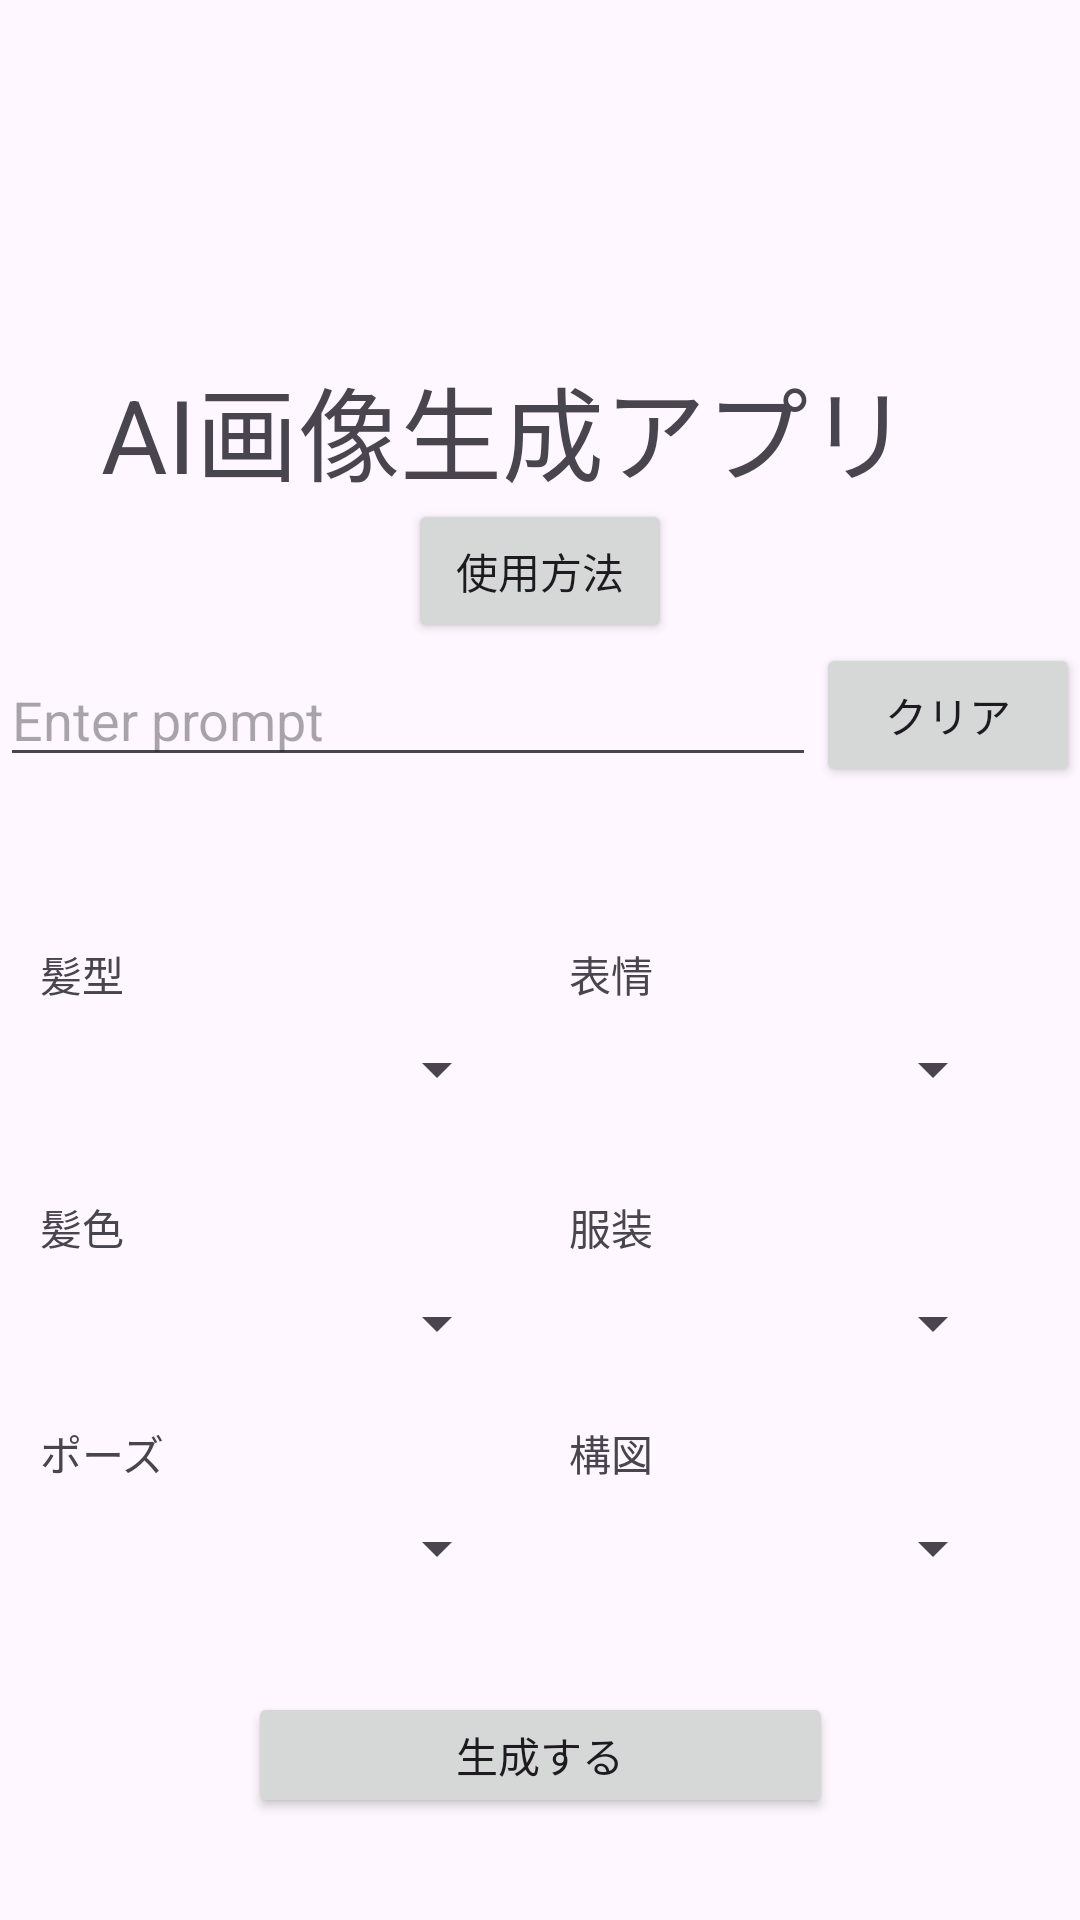

Here is an Android app screen rendered from its layout file. Give the layout XML and the strings, colors and styles it references.
<!-- AndroidManifest.xml: application theme Theme.ImageGen -->
<!-- res/layout/activity_main.xml -->
<?xml version="1.0" encoding="utf-8"?>
<androidx.constraintlayout.widget.ConstraintLayout xmlns:android="http://schemas.android.com/apk/res/android"
    xmlns:app="http://schemas.android.com/apk/res-auto"
    xmlns:tools="http://schemas.android.com/tools"
    android:id="@+id/main"
    android:layout_width="match_parent"
    android:layout_height="match_parent"
    tools:context=".MainActivity">

    <Button
        android:id="@+id/genbutton"
        android:layout_width="195dp"
        android:layout_height="42dp"
        android:text="生成する"
        app:layout_constraintBottom_toBottomOf="parent"
        app:layout_constraintEnd_toEndOf="parent"
        app:layout_constraintStart_toStartOf="parent"
        app:layout_constraintTop_toTopOf="parent"
        app:layout_constraintVertical_bias="0.943" />

    <LinearLayout
        android:id="@+id/nameInputLayout"
        android:layout_width="0dp"
        android:layout_height="wrap_content"
        android:orientation="horizontal"
        app:layout_constraintTop_toBottomOf="@+id/helpButton"
        app:layout_constraintStart_toStartOf="parent"
        app:layout_constraintEnd_toEndOf="parent"
        app:layout_constraintHorizontal_bias="0.5"
        android:gravity="center_vertical">

        <EditText
            android:id="@+id/charname"
            android:layout_width="0dp"
            android:layout_height="wrap_content"
            android:layout_weight="1"
            android:hint="Enter prompt" />

        <Button
            android:id="@+id/clearButton"
            android:layout_width="wrap_content"
            android:layout_height="wrap_content"
            android:text="クリア" />
    </LinearLayout>

    <Spinner
        android:id="@+id/spinner_hear"
        android:layout_width="157dp"
        android:layout_height="44dp"
        android:spinnerMode="dropdown"
        app:layout_constraintBottom_toBottomOf="parent"
        app:layout_constraintEnd_toEndOf="parent"
        app:layout_constraintHorizontal_bias="0.062"
        app:layout_constraintStart_toStartOf="parent"
        app:layout_constraintTop_toTopOf="parent"
        app:layout_constraintVertical_bias="0.561" />

    <Spinner
        android:id="@+id/spinner_color"
        android:layout_width="157dp"
        android:layout_height="44dp"
        app:layout_constraintBottom_toBottomOf="parent"
        app:layout_constraintEnd_toEndOf="parent"
        app:layout_constraintHorizontal_bias="0.062"
        app:layout_constraintStart_toStartOf="parent"
        app:layout_constraintTop_toTopOf="parent"
        app:layout_constraintVertical_bias="0.703" />

    <Spinner
        android:id="@+id/spinner_pose"
        android:layout_width="157dp"
        android:layout_height="44dp"
        app:layout_constraintBottom_toBottomOf="parent"
        app:layout_constraintEnd_toEndOf="parent"
        app:layout_constraintHorizontal_bias="0.062"
        app:layout_constraintStart_toStartOf="parent"
        app:layout_constraintTop_toTopOf="parent"
        app:layout_constraintVertical_bias="0.829" />

    <Spinner
        android:id="@+id/spinner_clothing"
        android:layout_width="157dp"
        android:layout_height="44dp"
        app:layout_constraintBottom_toBottomOf="parent"
        app:layout_constraintEnd_toEndOf="parent"
        app:layout_constraintHorizontal_bias="0.877"
        app:layout_constraintStart_toStartOf="parent"
        app:layout_constraintTop_toTopOf="parent"
        app:layout_constraintVertical_bias="0.703" />

    <Spinner
        android:id="@+id/spinner_angle"
        android:layout_width="157dp"
        android:layout_height="44dp"
        app:layout_constraintBottom_toBottomOf="parent"
        app:layout_constraintEnd_toEndOf="parent"
        app:layout_constraintHorizontal_bias="0.877"
        app:layout_constraintStart_toStartOf="parent"
        app:layout_constraintTop_toTopOf="parent"
        app:layout_constraintVertical_bias="0.829" />

    <Spinner
        android:id="@+id/spinner_face"
        android:layout_width="157dp"
        android:layout_height="44dp"
        app:layout_constraintBottom_toBottomOf="parent"
        app:layout_constraintEnd_toEndOf="parent"
        app:layout_constraintHorizontal_bias="0.877"
        app:layout_constraintStart_toStartOf="parent"
        app:layout_constraintTop_toTopOf="parent"
        app:layout_constraintVertical_bias="0.561" />

    <TextView
        android:id="@+id/textView"
        android:layout_width="68dp"
        android:layout_height="25dp"
        android:text="髪型"
        app:layout_constraintBottom_toBottomOf="parent"
        app:layout_constraintEnd_toEndOf="parent"
        app:layout_constraintHorizontal_bias="0.046"
        app:layout_constraintStart_toStartOf="parent"
        app:layout_constraintTop_toTopOf="parent"
        app:layout_constraintVertical_bias="0.511" />

    <TextView
        android:id="@+id/textView3"
        android:layout_width="68dp"
        android:layout_height="25dp"
        android:text="表情"
        app:layout_constraintBottom_toBottomOf="parent"
        app:layout_constraintEnd_toEndOf="parent"
        app:layout_constraintHorizontal_bias="0.65"
        app:layout_constraintStart_toStartOf="parent"
        app:layout_constraintTop_toTopOf="parent"
        app:layout_constraintVertical_bias="0.511" />

    <TextView
        android:id="@+id/textView4"
        android:layout_width="68dp"
        android:layout_height="25dp"
        android:text="服装"
        app:layout_constraintBottom_toBottomOf="parent"
        app:layout_constraintEnd_toEndOf="parent"
        app:layout_constraintHorizontal_bias="0.65"
        app:layout_constraintStart_toStartOf="parent"
        app:layout_constraintTop_toTopOf="parent"
        app:layout_constraintVertical_bias="0.648" />

    <TextView
        android:id="@+id/textView5"
        android:layout_width="68dp"
        android:layout_height="25dp"
        android:text="髪色"
        app:layout_constraintBottom_toBottomOf="parent"
        app:layout_constraintEnd_toEndOf="parent"
        app:layout_constraintHorizontal_bias="0.046"
        app:layout_constraintStart_toStartOf="parent"
        app:layout_constraintTop_toTopOf="parent"
        app:layout_constraintVertical_bias="0.648" />

    <TextView
        android:id="@+id/textView6"
        android:layout_width="68dp"
        android:layout_height="25dp"
        android:text="ポーズ"
        app:layout_constraintBottom_toBottomOf="parent"
        app:layout_constraintEnd_toEndOf="parent"
        app:layout_constraintHorizontal_bias="0.046"
        app:layout_constraintStart_toStartOf="parent"
        app:layout_constraintTop_toTopOf="parent"
        app:layout_constraintVertical_bias="0.771" />

    <TextView
        android:id="@+id/textView7"
        android:layout_width="68dp"
        android:layout_height="25dp"
        android:text="構図"
        app:layout_constraintBottom_toBottomOf="parent"
        app:layout_constraintEnd_toEndOf="parent"
        app:layout_constraintHorizontal_bias="0.65"
        app:layout_constraintStart_toStartOf="parent"
        app:layout_constraintTop_toTopOf="parent"
        app:layout_constraintVertical_bias="0.771" />

    <TextView
        android:id="@+id/textView8"
        android:layout_width="293dp"
        android:layout_height="48dp"
        android:text="AI画像生成アプリ"
        android:textSize="34sp"
        app:layout_constraintBottom_toBottomOf="parent"
        app:layout_constraintEnd_toEndOf="parent"
        app:layout_constraintStart_toStartOf="parent"
        app:layout_constraintTop_toTopOf="parent"
        app:layout_constraintVertical_bias="0.2" />

    <Button
        android:id="@+id/helpButton"
        android:layout_width="wrap_content"
        android:layout_height="wrap_content"
        android:text="使用方法"
        app:layout_constraintTop_toBottomOf="@+id/textView8"
        app:layout_constraintEnd_toEndOf="parent"
        app:layout_constraintStart_toStartOf="parent"
        app:layout_constraintVertical_bias="0.1"/>


    <LinearLayout
        android:id="@+id/helpPopup"
        android:layout_width="wrap_content"
        android:layout_height="wrap_content"
        android:orientation="vertical"
        android:background="#FFFFFF"
        android:padding="16dp"
        android:visibility="gone"
        app:layout_constraintTop_toTopOf="parent"
        app:layout_constraintBottom_toBottomOf="parent"
        app:layout_constraintStart_toStartOf="parent"
        app:layout_constraintEnd_toEndOf="parent">

        <TextView
            android:id="@+id/helpText"
            android:layout_width="wrap_content"
            android:layout_height="wrap_content"
            android:text="このアプリは画像生成アプリです。\nEnter promptと書かれている部分に好きなプロンプトを入力してください。\nプロンプトがわからない場合は、「solo」と入力してプルダウンメニューから選択してください。\n生成するボタンを押すと数分後に画像が生成され表示されます。いい画像ができた場合は保存ボタンで画像を保存できます。\n入力例:1girl, arima kana, oshi no ko, solo\n入力例はコピーボタンでコピーできます。"
            android:textSize="16sp"
            android:padding="8dp" />

        <Button
            android:id="@+id/copyButton"
            android:layout_width="wrap_content"
            android:layout_height="wrap_content"
            android:text="コピー" />

        <Button
            android:id="@+id/closePopupButton"
            android:layout_width="wrap_content"
            android:layout_height="wrap_content"
            android:text="閉じる" />
    </LinearLayout>


    <LinearLayout
        android:id="@+id/loadingPopup"
        android:layout_width="wrap_content"
        android:layout_height="wrap_content"
        android:orientation="vertical"
        android:background="#FFFFFF"
        android:padding="16dp"
        android:visibility="gone"
        app:layout_constraintTop_toTopOf="parent"
        app:layout_constraintBottom_toBottomOf="parent"
        app:layout_constraintStart_toStartOf="parent"
        app:layout_constraintEnd_toEndOf="parent">

        <TextView
            android:id="@+id/loadingText"
            android:layout_width="wrap_content"
            android:layout_height="wrap_content"
            android:text="画像を生成中です"
            android:textSize="18sp"
            android:padding="8dp" />

        <ProgressBar
            android:layout_width="wrap_content"
            android:layout_height="wrap_content"
            android:indeterminate="true"/>
    </LinearLayout>

</androidx.constraintlayout.widget.ConstraintLayout>
<!-- resources referenced by this layout -->
<resources>
  <style name="Theme.ImageGen" parent="Base.Theme.ImageGen" />
  <style name="Base.Theme.ImageGen" parent="Theme.Material3.DayNight.NoActionBar">
          
          
      </style>
</resources>
